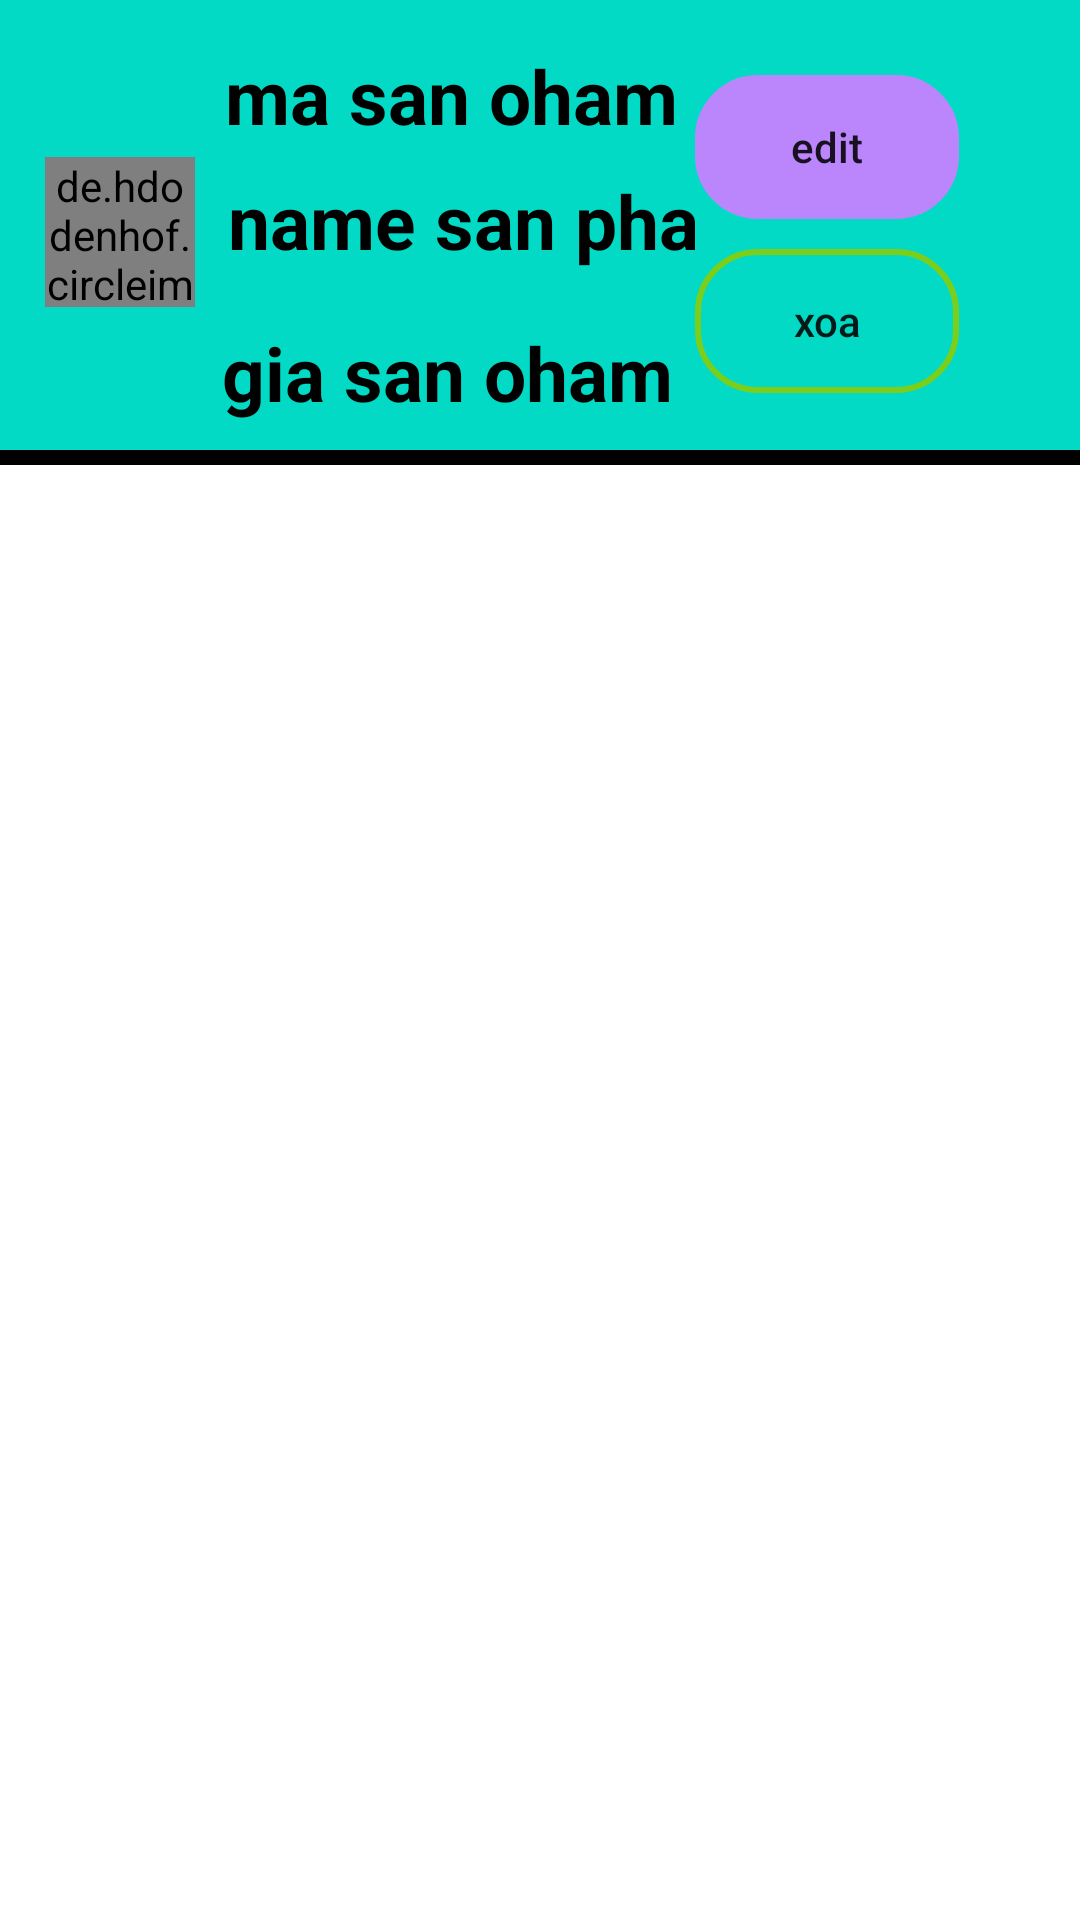

Reconstruct the res/layout file that produces this screen, plus the resources it refers to.
<!-- AndroidManifest.xml: application theme Theme.Loginsingup -->
<!-- res/layout/main_item.xml -->
<?xml version="1.0" encoding="utf-8"?>
<RelativeLayout xmlns:android="http://schemas.android.com/apk/res/android"
    android:layout_width="match_parent"
    android:layout_height="wrap_content"
    xmlns:app="http://schemas.android.com/apk/res-auto"
    app:cardCornerRadius="6dp"
    android:elevation="6dp"
    app:cardUseCompatPadding="true">

    <RelativeLayout
        android:layout_width="284dp"
        android:layout_height="155dp"
        android:background="@color/teal_200"
        android:padding="15dp">

        <de.hdodenhof.circleimageview.CircleImageView
            android:id="@+id/imgl"
            android:layout_width="50dp"
            android:layout_height="50dp"
            android:layout_centerVertical="true"
            android:src="@mipmap/ic_launcher"
            app:civ_border_color="#ff000000"
            app:civ_border_width="2dp"></de.hdodenhof.circleimageview.CircleImageView>

        <TextView
            android:id="@+id/txtmasp"
            android:layout_width="match_parent"
            android:layout_height="wrap_content"
            android:layout_marginLeft="10dp"
            android:layout_toRightOf="@id/imgl"
            android:text="ma san oham"
            android:textColor="#000"
            android:textSize="25sp"
            android:textStyle="bold" />

        <TextView
            android:id="@+id/txtname"
            android:layout_width="match_parent"
            android:layout_height="wrap_content"
            android:layout_below="@id/txtmasp"
            android:layout_marginLeft="11dp"
            android:layout_marginTop="8dp"
            android:layout_toRightOf="@id/imgl"
            android:text="name san pham"
            android:textColor="#000"
            android:textSize="25sp"
            android:textStyle="bold" />

        <TextView
            android:id="@+id/txtgia"
            android:layout_width="match_parent"
            android:layout_height="wrap_content"
            android:layout_below="@id/txtname"
            android:layout_marginLeft="9dp"
            android:layout_marginTop="17dp"
            android:layout_toRightOf="@id/imgl"
            android:text="gia san oham"
            android:textColor="#000"
            android:textSize="25sp"
            android:textStyle="bold" />

    </RelativeLayout>

    <LinearLayout

        android:layout_width="141dp"
        android:layout_height="155dp"
        android:layout_alignParentEnd="true"
        android:layout_marginLeft="250dp"
        android:layout_marginEnd="-13dp"
        android:background="@color/teal_200"
        android:orientation="vertical">

        <Button
            android:id="@+id/btnedit"
            android:layout_width="wrap_content"
            android:layout_height="wrap_content"
            android:layout_marginTop="25dp"
            android:background="@drawable/boder"
            android:backgroundTint="@color/purple_200"
            android:text="edit"
            android:textAllCaps="false"></Button>

        <Button
            android:id="@+id/btnxoa"
            android:layout_width="wrap_content"
            android:layout_height="wrap_content"
            android:layout_marginTop="10dp"
            android:background="@drawable/boder"
            android:text="xoa"

            android:textAllCaps="false"></Button>

    </LinearLayout>
    <RelativeLayout
        android:layout_width="match_parent"
        android:layout_height="5dp"
        android:background="@color/black"
        android:layout_marginTop="150dp">

    </RelativeLayout>
</RelativeLayout>
<!-- resources referenced by this layout -->
<resources>
  <color name="black">#FF000000</color>
  <color name="purple_200">#FFBB86FC</color>
  <color name="teal_200">#FF03DAC5</color>
  <!-- drawable boder (drawable) -->
  <?xml version="1.0" encoding="utf-8"?>
  <shape xmlns:android="http://schemas.android.com/apk/res/android" android:shape="rectangle" >
  
      <corners
          android:bottomRightRadius="20dp"
          android:bottomLeftRadius="20dp"
          android:topLeftRadius="20dp"
          android:topRightRadius="20dp"
          />
      <stroke android:width="2dip" android:color="#7BCE1A"/>
  
  </shape>
  <style name="Theme.Loginsingup" parent="Theme.MaterialComponents.DayNight.DarkActionBar">
          
          <item name="colorPrimary">@color/purple_500</item>
          <item name="colorPrimaryVariant">@color/purple_700</item>
          <item name="colorOnPrimary">@color/white</item>
          
          <item name="colorSecondary">@color/teal_200</item>
          <item name="colorSecondaryVariant">@color/teal_700</item>
          <item name="colorOnSecondary">@color/black</item>
          
          <item name="android:statusBarColor" tools:targetApi="l">?attr/colorPrimaryVariant</item>
          
      </style>
  <color name="purple_500">#FF6200EE</color>
  <color name="purple_700">#FF3700B3</color>
  <color name="white">#FFFFFFFF</color>
  <color name="teal_700">#FF018786</color>
</resources>
